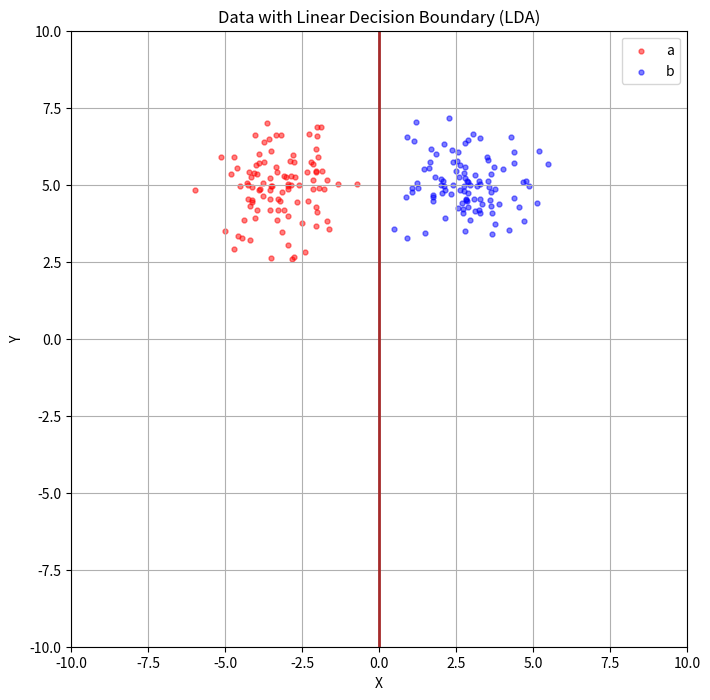

Write the Python code that produced this figure.
import numpy as np
import matplotlib.pyplot as plt
from scipy.stats import multivariate_normal # ต้องเพิ่ม scipy เพื่อคำนวณความน่าจะเป็น

# --- พารามิเตอร์เดิม ---
mean1 = np.array([-3, 5])
mean2 = np.array([3, 5])

cov1 = np.array([[1, 0], [0, 1]]) 
cov2 = np.array([[1, 0], [0, 1]])

pts1 = np.random.multivariate_normal(mean1, cov1, size=100)
pts2 = np.random.multivariate_normal(mean2, cov2, size=100)

# 1. กำหนดพื้นที่กริดสำหรับคำนวณ
x_min, x_max = -10, 10
y_min, y_max = -10, 10
xx, yy = np.meshgrid(np.linspace(x_min, x_max, 100),
                     np.linspace(y_min, y_max, 100))#100คือdata pointเเต่ละเเถว
grid_points = np.c_[xx.ravel(), yy.ravel()]

# 2. คำนวณ Likelihoods ใช้สูตรpdfในสไลหาเส้นเเบ่ง
# L1 = P(x | Class 'a'), L2 = P(x | Class 'b')
L1 = multivariate_normal.pdf(grid_points, mean=mean1, cov=cov1)
L2 = multivariate_normal.pdf(grid_points, mean=mean2, cov=cov2)

# 3. คำนวณ Posterior Probability P(Class 'a' | x)
# P(Class 'a' | x) = L1 / (L1 + L2)
posterior_a = L1 / (L1 + L2)
posterior_a = posterior_a.reshape(xx.shape)

# --- โค้ด Plot กราฟ ---
plt.figure(figsize=(8, 8))
plt.scatter(pts1[:, 0], pts1[:, 1], marker='.', s=50, alpha=0.5, color='red', label = 'a')
plt.scatter(pts2[:, 0], pts2[:, 1], marker='.', s=50, alpha=0.5, color='blue', label = 'b')

# 4. พล็อตเส้นแบ่ง (Decision Boundary)
# เส้นแบ่งคือเส้นที่ Posterior Probability = 0.5 คือครั่งนึงมากกว่า0.5ไปa
plt.contour(xx, yy, posterior_a, levels=[0.5], colors='Brown', linestyles='-', linewidths=2) 
# 

plt.axis('equal')
plt.xlabel('X')
plt.ylabel('Y')
plt.xlim(x_min, x_max)
plt.ylim(y_min, y_max)
ax = plt.gca()
ax.set_aspect('equal', adjustable='box')
plt.legend()
plt.grid()
plt.title('Data with Linear Decision Boundary (LDA)')
plt.show()